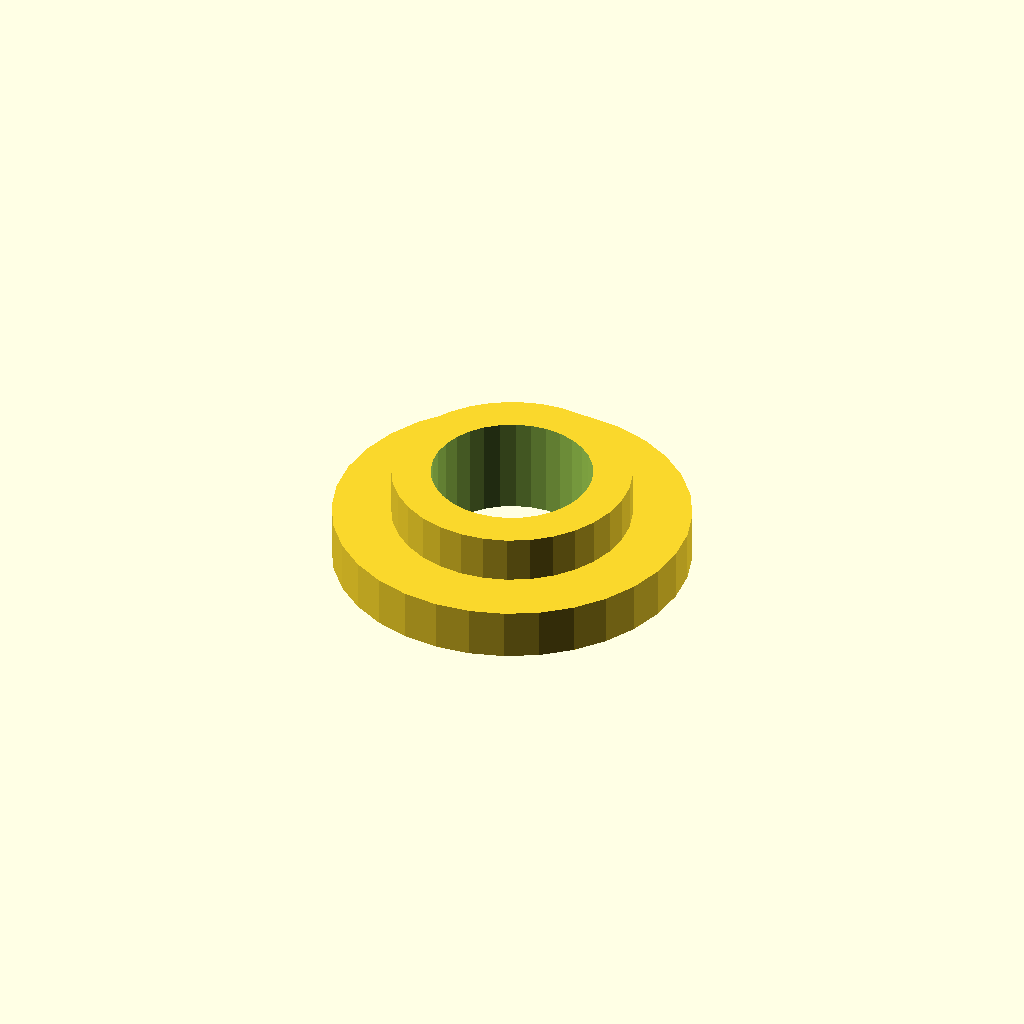
Cell 1 — every parameter at its default value.
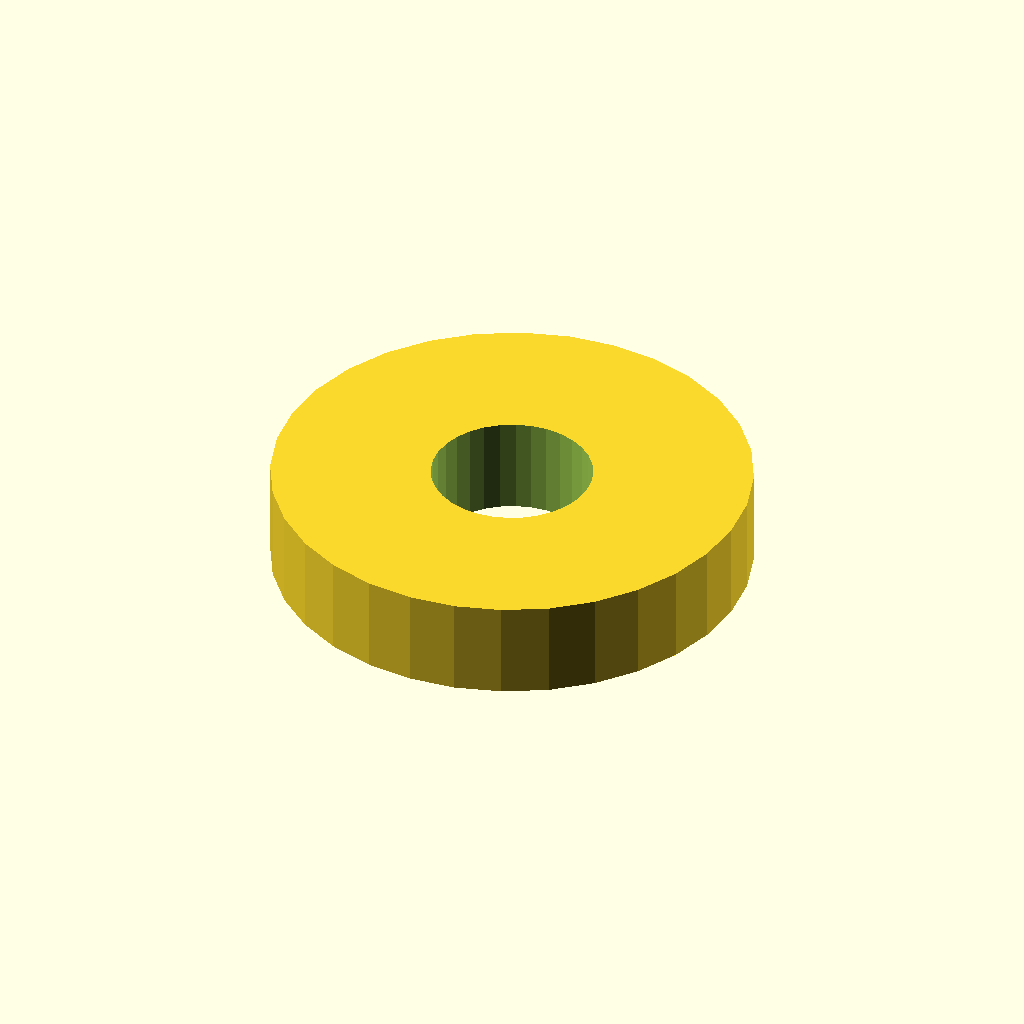
Cell 2: the same model with outer_d = 24.4.
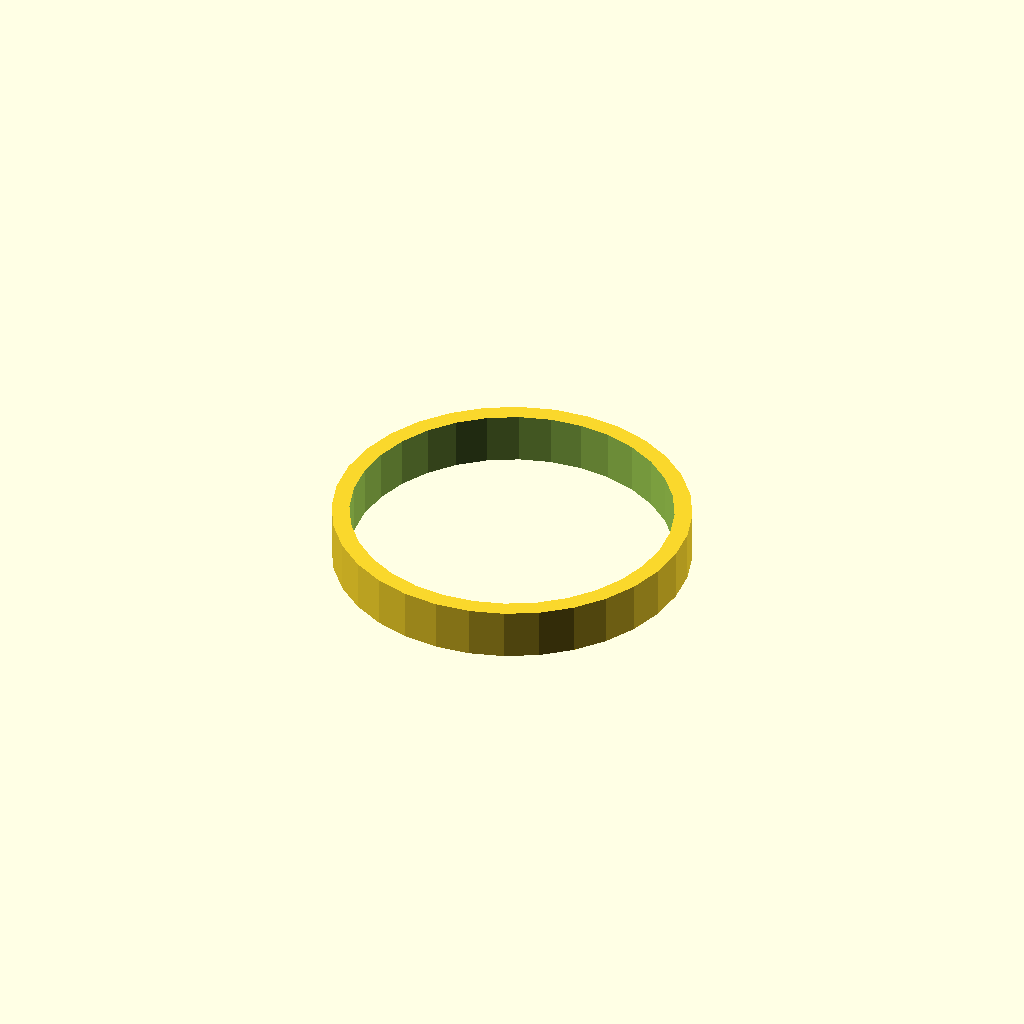
Cell 3: the same model with inner_d = 16.4.
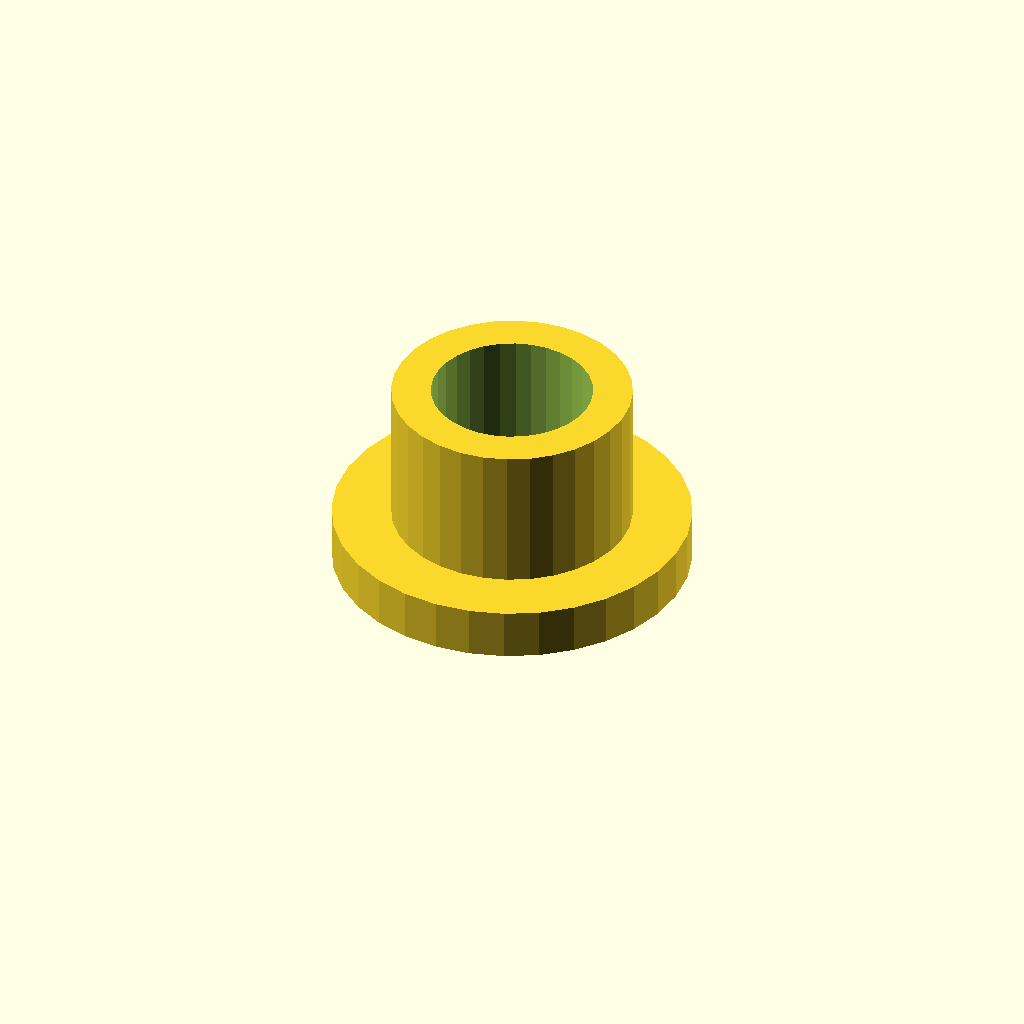
Cell 4: length = 10 (everything else at default).
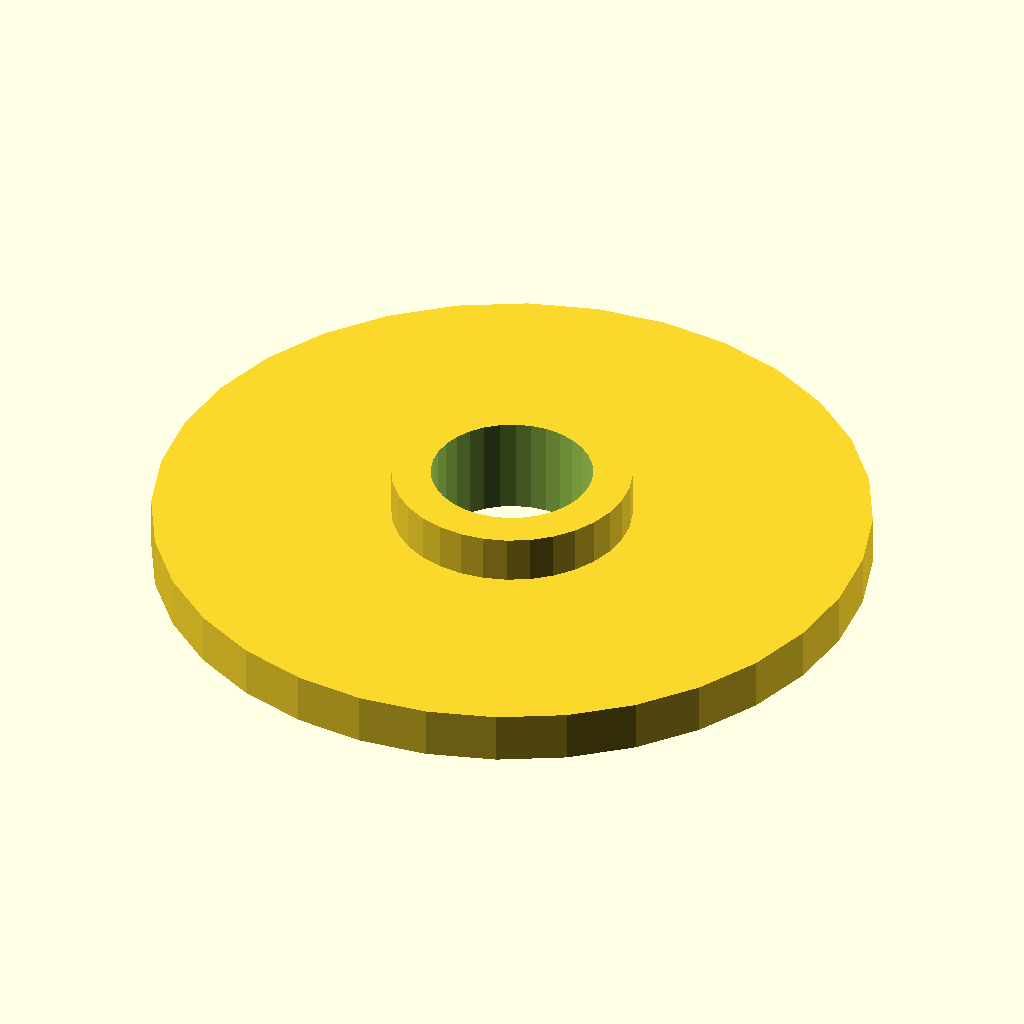
Cell 5 — flange_d set to 36.4, the other parameters unchanged.
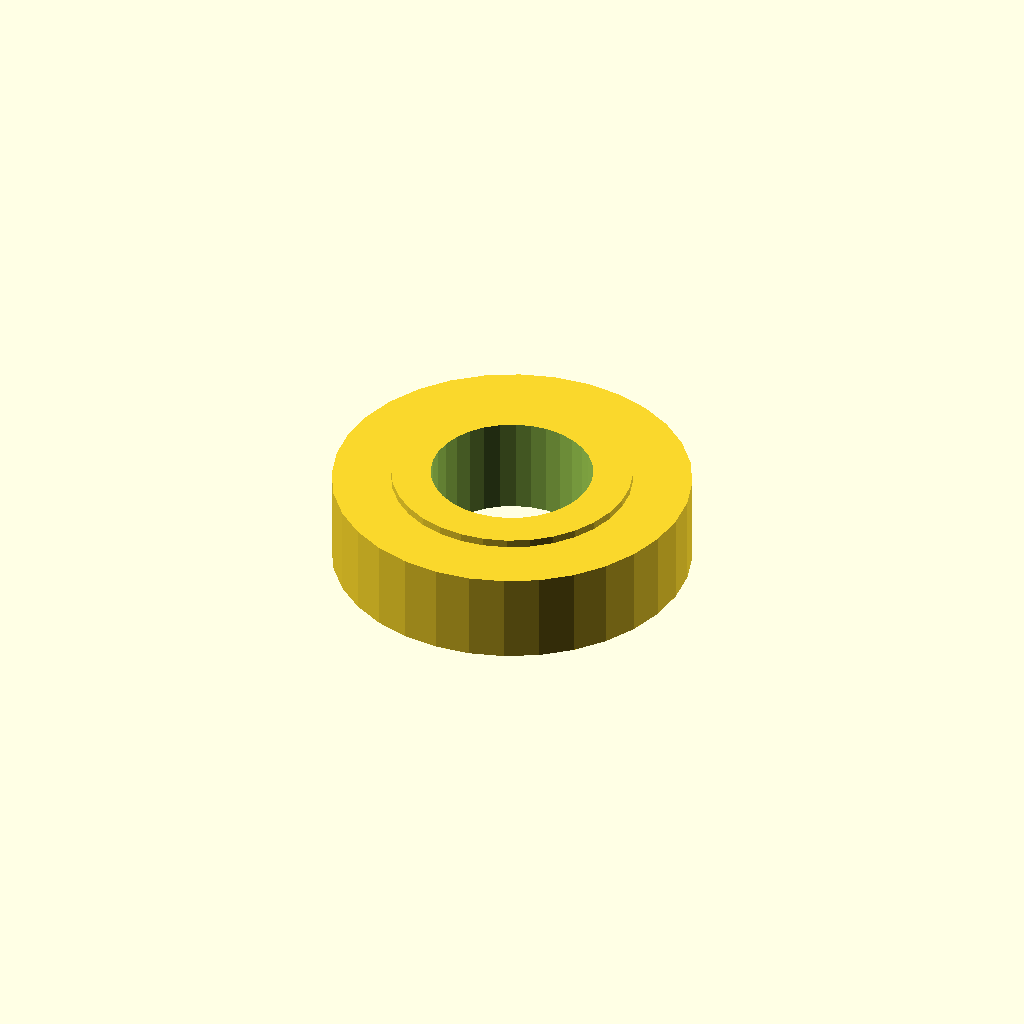
Cell 6: the same model with flange_t = 4.
All cells are drawn from one camera (rotation 55°, 0°, 25°, orthographic, colour scheme Cornfield), so only the parameter changes between them.
The OpenSCAD source (optional_data/data/gen2/spacers/part_0002.scad):
$fn = 32;

// ----------------------------------------------------------------------
// Spacer sleeve: 12.2 / 8.2 x 5 mm
// ----------------------------------------------------------------------

// --- parameters (mm) ---
outer_d = 12.2;           // outside diameter
inner_d = 8.2;            // shaft bore
length = 5;               // sleeve length
flange_d = 18.2;          // collar diameter
flange_t = 2;             // collar thickness

module sleeve() {
  cylinder(h = length, d = outer_d);
  cylinder(h = flange_t + 0.6, d = flange_d);
}

difference() {
  sleeve();
  translate([0, 0, -1]) cylinder(h = length + 2, d = inner_d);
}
Customizer parameters (derived from the source; name, type, default, range or options):
outer_d: number, default 12.2
inner_d: number, default 8.2
length: number, default 5
flange_d: number, default 18.2
flange_t: number, default 2
